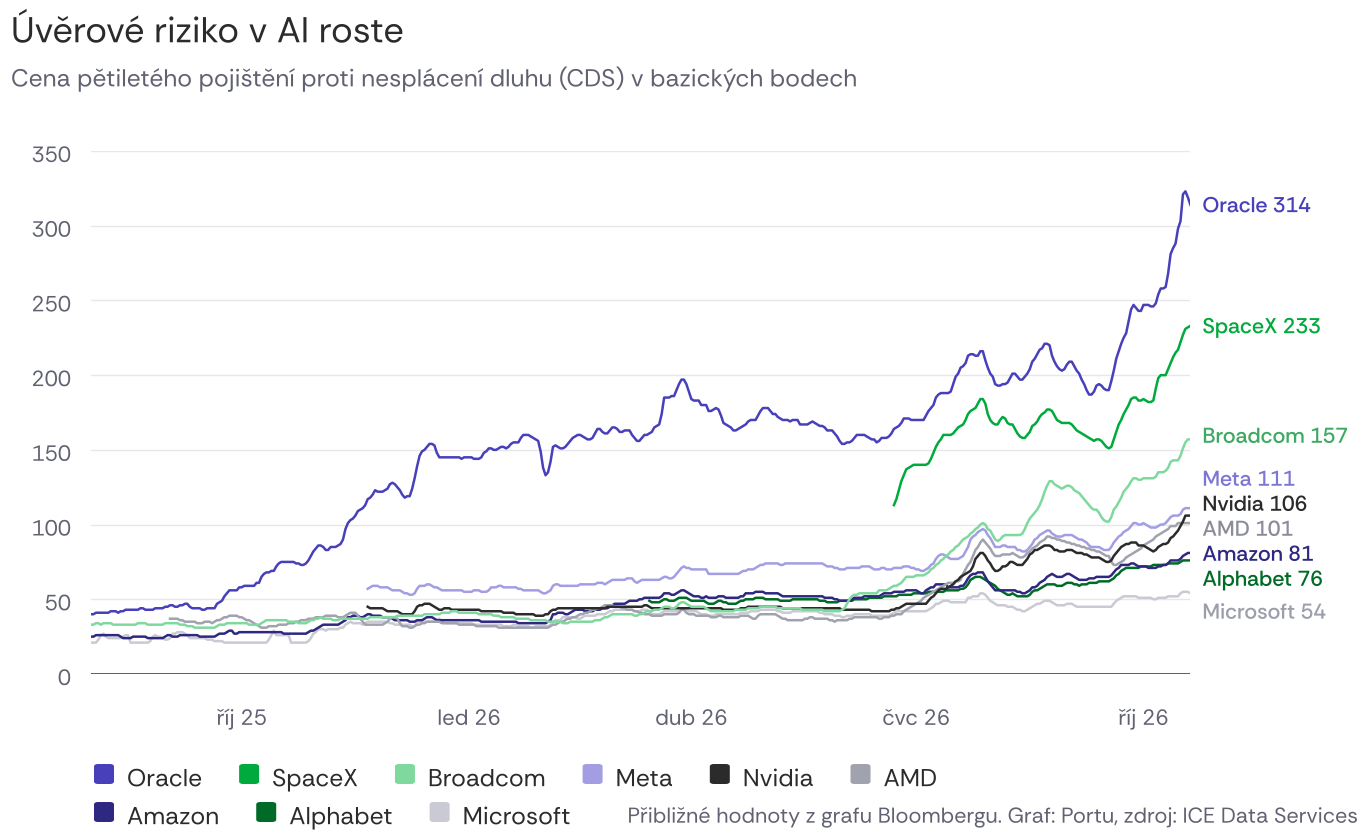

Values plotted in this chart, from the file beside it:
datum, oracle, spacex, broadcom, meta, nvidia, amd, amazon, alphabet, microsoft
2025-08-01, 40, , 33, , , , 25, , 21
2025-08-02, 40, , 33, , , , 25, , 21
2025-08-03, 41, , 34, , , , 26, , 21
2025-08-04, 41, , 34, , , , 26, , 23
2025-08-05, 41, , 33, , , , 26, , 26
2025-08-06, 41, , 34, , , , 26, , 27
2025-08-07, 41, , 34, , , , 26, , 25
2025-08-08, 41, , 34, , , , 26, , 24
2025-08-09, 42, , 34, , , , 26, , 24
2025-08-10, 42, , 33, , , , 26, , 24
2025-08-11, 42, , 33, , , , 26, , 24
2025-08-12, 41, , 33, , , , 26, , 24
2025-08-13, 42, , 33, , , , 25, , 24
2025-08-14, 42, , 33, , , , 24, , 25
2025-08-15, 43, , 33, , , , 24, , 26
2025-08-16, 43, , 33, , , , 24, , 26
2025-08-17, 43, , 33, , , , 24, , 21
2025-08-18, 43, , 33, , , , 25, , 21
2025-08-19, 43, , 33, , , , 25, , 21
2025-08-20, 43, , 34, , , , 25, , 21
2025-08-21, 44, , 34, , , , 25, , 21
2025-08-22, 44, , 34, , , , 25, , 21
2025-08-23, 43, , 34, , , , 25, , 21
2025-08-24, 43, , 33, , , , 24, , 21
2025-08-25, 43, , 33, , , , 24, , 22
2025-08-26, 43, , 33, , , , 24, , 25
2025-08-27, 44, , 33, , , , 24, , 26
2025-08-28, 44, , 33, , , , 24, , 25
2025-08-29, 44, , 33, , , , 24, , 25
2025-08-30, 44, , 33, , , , 24, , 24
2025-08-31, 45, , 34, , , , 25, , 23
2025-09-01, 45, , 34, , , , 26, , 23
2025-09-02, 46, , 34, , , 37, 26, , 24
2025-09-03, 46, , 34, , , 37, 25, , 27
2025-09-04, 45, , 34, , , 37, 25, , 27
2025-09-05, 45, , 34, , , 37, 25, , 28
2025-09-06, 46, , 33, , , 36, 26, , 28
2025-09-07, 46, , 33, , , 36, 26, , 28
2025-09-08, 47, , 33, , , 35, 26, , 27
2025-09-09, 47, , 32, , , 35, 26, , 26
2025-09-10, 45, , 32, , , 35, 26, , 24
2025-09-11, 44, , 32, , , 35, 26, , 24
2025-09-12, 44, , 31, , , 35, 26, , 24
2025-09-13, 44, , 31, , , 34, 26, , 24
2025-09-14, 44, , 31, , , 34, 25, , 24
2025-09-15, 43, , 31, , , 34, 25, , 24
2025-09-16, 43, , 31, , , 35, 25, , 24
2025-09-17, 44, , 31, , , 35, 25, , 23
2025-09-18, 44, , 31, , , 35, 25, , 23
2025-09-19, 44, , 31, , , 34, 25, , 23
2025-09-20, 44, , 31, , , 35, 25, , 22
2025-09-21, 47, , 32, , , 36, 26, , 22
2025-09-22, 48, , 33, , , 36, 27, , 22
2025-09-23, 49, , 33, , , 37, 27, , 22
2025-09-24, 52, , 33, , , 38, 27, , 21
2025-09-25, 54, , 34, , , 38, 28, , 21
2025-09-26, 56, , 34, , , 39, 29, , 21
2025-09-27, 56, , 34, , , 39, 29, , 21
2025-09-28, 56, , 34, , , 39, 27, , 21
2025-09-29, 56, , 34, , , 39, 27, , 21
... 386 more rows
